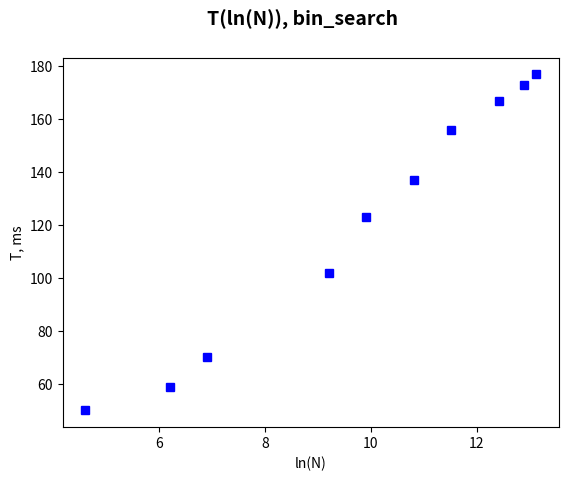

Generate this figure with matplotlib:
import matplotlib.pyplot as plt

plt.plot([4.60517018598809,
          6.21460809842219,
          6.90775527898214,
          9.21034037197618,
          9.90348755253613,
          10.8197782844103,
          11.5129254649702,
          12.4292161968444,
          12.8992198260901,
          13.1223633774043
          ],
         [50, 59, 70, 102, 123, 137, 156, 167, 173, 177], 'bs')
plt.suptitle('T(ln(N)), bin_search', fontsize=14, fontweight='bold')
plt.ylabel('T, ms')
plt.xlabel('ln(N)')
plt.show()
